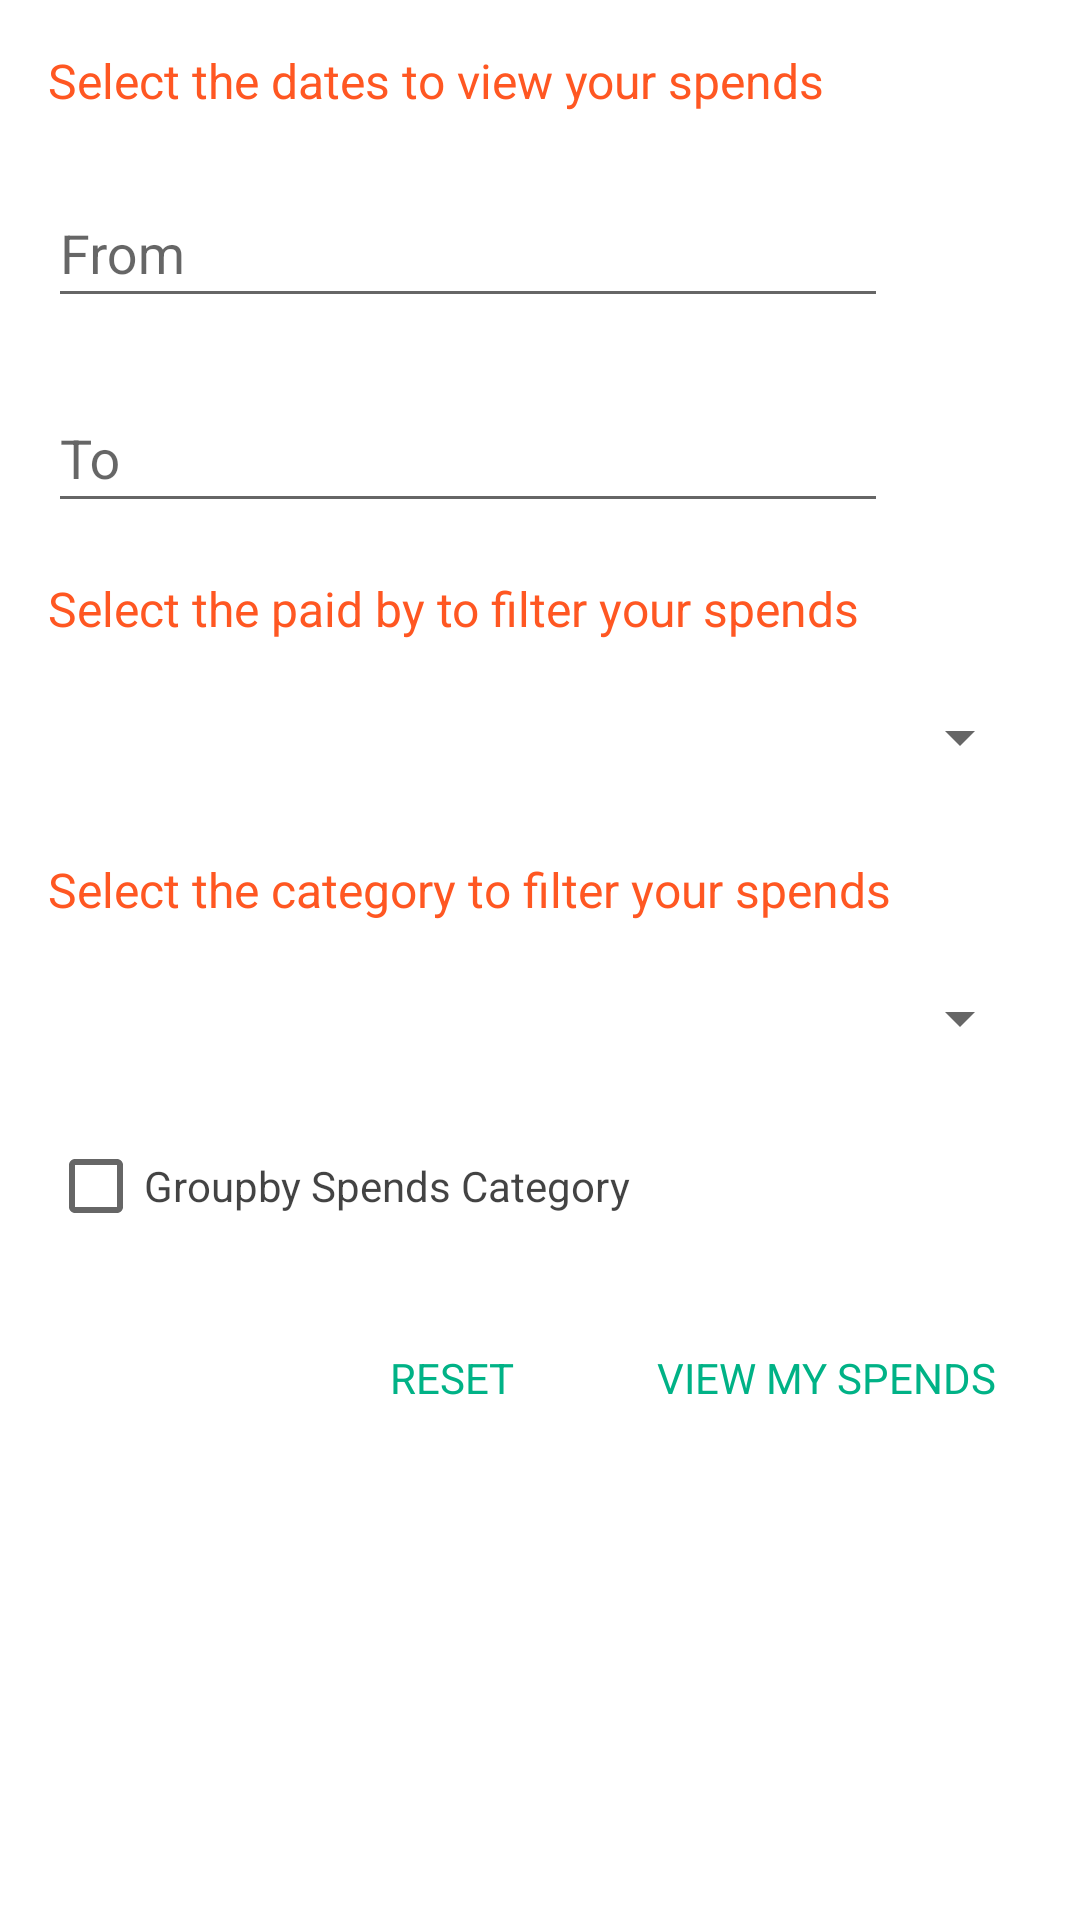

This screen was rendered from an Android layout file. Write that file and the resources it references.
<!-- AndroidManifest.xml: application theme AppTheme -->
<!-- res/layout/fragment_filter.xml -->
<FrameLayout xmlns:android="http://schemas.android.com/apk/res/android"
    xmlns:app="http://schemas.android.com/apk/res-auto"
    android:layout_width="match_parent"
    android:layout_height="match_parent"
    android:focusableInTouchMode="true"
    android:focusable="true"
    android:background="@android:color/white">

    <ScrollView
        android:layout_width="match_parent"
        android:layout_height="wrap_content">

        <RelativeLayout
            android:layout_width="match_parent"
            android:layout_height="wrap_content"
            android:layout_marginStart="16dp"
            android:layout_marginEnd="16dp">

            <TextView
                android:id="@+id/ff_ctextview_date_header"
                android:layout_width="wrap_content"
                android:layout_height="wrap_content"
                android:text="Select the dates to view your spends"
                android:layout_marginTop="16dp"
                android:textSize="16sp"
                android:textColor="@color/colorPrimary"
                app:fontFamily="@font/source_sans_pro" />

            <android.support.design.widget.TextInputLayout
                android:id="@+id/ff_til_from_date"
                android:layout_width="match_parent"
                android:layout_height="wrap_content"
                android:layout_marginTop="16dp"
                android:layout_below="@+id/ff_ctextview_date_header"
                android:layout_toStartOf="@+id/ff_imageview_from_date"
                android:layout_marginEnd="12dp">

                <android.support.design.widget.TextInputEditText
                    android:id="@+id/ff_tiet_from_date"
                    android:layout_width="match_parent"
                    android:layout_height="wrap_content"
                    android:maxLines="1"
                    android:hint="From"
                    android:textColor="@color/primary_text"
                    android:inputType="none"
                    app:fontFamily="@font/source_sans_pro"
                    android:gravity="start"
                    android:textAlignment="viewStart"/>
            </android.support.design.widget.TextInputLayout>

            <ImageView
                android:id="@+id/ff_imageview_from_date"
                android:layout_width="wrap_content"
                android:layout_height="wrap_content"
                android:src="@drawable/ic_date_range_30dp"
                android:layout_below="@+id/ff_ctextview_date_header"
                android:layout_alignParentEnd="true"
                android:layout_marginTop="30dp"
                android:padding="6dp" />

            <android.support.design.widget.TextInputLayout
                android:id="@+id/ff_til_to_date"
                android:layout_width="match_parent"
                android:layout_height="wrap_content"
                android:layout_marginTop="16dp"
                android:layout_below="@+id/ff_til_from_date"
                android:layout_toStartOf="@+id/ff_imageview_to_date"
                android:layout_marginEnd="12dp">

                <android.support.design.widget.TextInputEditText
                    android:id="@+id/ff_tiet_to_date"
                    android:layout_width="match_parent"
                    android:layout_height="wrap_content"
                    android:maxLines="1"
                    android:hint="To"
                    android:textColor="@color/primary_text"
                    android:inputType="none"
                    app:fontFamily="@font/source_sans_pro"
                    android:gravity="start"
                    android:textAlignment="viewStart"/>
            </android.support.design.widget.TextInputLayout>

            <ImageView
                android:id="@+id/ff_imageview_to_date"
                android:layout_width="wrap_content"
                android:layout_height="wrap_content"
                android:src="@drawable/ic_date_range_30dp"
                android:layout_below="@+id/ff_til_from_date"
                android:layout_alignParentEnd="true"
                android:layout_marginTop="30dp"
                android:padding="6dp" />

            <TextView
                android:id="@+id/ff_ctextview_paidby_header"
                android:layout_width="wrap_content"
                android:layout_height="wrap_content"
                android:text="Select the paid by to filter your spends"
                android:layout_marginTop="20dp"
                android:textSize="16sp"
                android:textColor="@color/colorPrimary"
                app:fontFamily="@font/source_sans_pro"
                android:layout_below="@+id/ff_imageview_to_date"/>

            <Spinner
                android:id="@+id/ff_spnr_paid_by"
                android:layout_width="match_parent"
                android:layout_height="40dp"
                android:layout_marginTop="12dp"
                android:dropDownSelector="@color/colorAccent"
                android:spinnerMode="dialog"
                android:layout_below="@+id/ff_ctextview_paidby_header"/>

            <TextView
                android:id="@+id/ff_ctextview_category_header"
                android:layout_width="wrap_content"
                android:layout_height="wrap_content"
                android:text="Select the category to filter your spends"
                android:layout_marginTop="20dp"
                android:textSize="16sp"
                android:textColor="@color/colorPrimary"
                app:fontFamily="@font/source_sans_pro"
                android:layout_below="@+id/ff_spnr_paid_by"/>

            <Spinner
                android:id="@+id/ff_spnr_category"
                android:layout_width="match_parent"
                android:layout_height="40dp"
                android:layout_marginTop="12dp"
                android:dropDownSelector="@color/colorAccent"
                android:spinnerMode="dialog"
                android:layout_below="@+id/ff_ctextview_category_header"/>

            <CheckBox
                android:id="@+id/ff_checkbox_group_category"
                android:layout_width="wrap_content"
                android:layout_height="48dp"
                android:text="@string/groupby_category"
                android:textColor="@color/primary_text"
                app:fontFamily="@font/source_sans_pro"
                android:layout_below="@+id/ff_spnr_category"
                android:layout_alignParentStart="true"
                android:layout_marginTop="12dp"/>

            <android.support.v7.widget.AppCompatButton
                android:id="@+id/ff_abutton_reset"
                android:layout_width="wrap_content"
                android:layout_height="wrap_content"
                android:layout_marginTop="16dp"
                android:text="Reset"
                android:textAllCaps="true"
                android:textColor="@color/colorAccent"
                android:layout_marginEnd="12dp"
                android:layout_marginBottom="16dp"
                android:layout_below="@+id/ff_checkbox_group_category"
                android:layout_toStartOf="@+id/ff_abutton_view_spends"
                style="@style/Widget.AppCompat.Button.Borderless"
                app:fontFamily="@font/source_sans_pro"/>

            <android.support.v7.widget.AppCompatButton
                android:id="@+id/ff_abutton_view_spends"
                android:layout_width="wrap_content"
                android:layout_height="wrap_content"
                android:layout_below="@+id/ff_checkbox_group_category"
                android:layout_alignParentEnd="true"
                android:layout_marginTop="16dp"
                android:text="View My Spends"
                android:textAllCaps="true"
                android:textColor="@color/colorAccent"
                android:layout_marginBottom="16dp"
                style="@style/Widget.AppCompat.Button.Borderless"
                app:fontFamily="@font/source_sans_pro"/>
        </RelativeLayout>
    </ScrollView>
</FrameLayout>
<!-- resources referenced by this layout -->
<resources>
  <color name="colorAccent">#00B286</color>
  <color name="colorPrimary">#FF5722</color>
  <color name="primary_text">#BC000000</color>
  <!-- drawable ic_date_range_30dp (drawable) -->
  <vector android:autoMirrored="true"
      android:width="24dp"
      android:height="24dp"
      android:viewportHeight="24.0"
      android:viewportWidth="24.0"
      xmlns:android="http://schemas.android.com/apk/res/android">
      <path
          android:fillColor="@color/light_colorAccent"
          android:pathData="M9,11L7,11v2h2v-2zM13,11h-2v2h2v-2zM17,11h-2v2h2v-2zM19,4h-1L18,2h-2v2L8,4L8,2L6,2v2L5,4c-1.11,0 -1.99,0.9 -1.99,2L3,20c0,1.1 0.89,2 2,2h14c1.1,0 2,-0.9 2,-2L21,6c0,-1.1 -0.9,-2 -2,-2zM19,20L5,20L5,9h14v11z" />
  </vector>
  <string name="groupby_category">Groupby Spends Category</string>
  <style name="AppTheme" parent="Theme.AppCompat.Light.NoActionBar">
          
          <item name="colorPrimary">@color/colorPrimary</item>
          <item name="colorPrimaryDark">@color/colorPrimaryDark</item>
          <item name="colorAccent">@color/colorAccent</item>
  
          <item name="android:actionOverflowButtonStyle">@style/ActionButtonOverflow</item>
          
          <item name="actionOverflowButtonStyle">@style/ActionButtonOverflow</item>
  
          <item name="android:colorButtonNormal">@color/colorAccent</item>
          <item name="colorButtonNormal">@color/colorAccent</item>
          
          <item name="android:windowAnimationStyle">@style/CustomTransition</item>
      </style>
  <color name="colorPrimaryDark">#E64A19</color>
  <style name="ActionButtonOverflow" parent="@style/Widget.AppCompat.ActionButton.Overflow">
          <item name="android:src">@drawable/ic_more_vert_white_24dp</item>
      </style>
  <style name="CustomTransition" parent="@android:style/Animation.Activity">
          
  
          
          
  
          
          
  
          <item name="android:activityOpenEnterAnimation">@anim/slide_from_right</item>
          <item name="android:activityOpenExitAnimation">@anim/slide_out_left</item>
          <item name="android:activityCloseExitAnimation">@anim/slide_out_right</item>
          <item name="android:activityCloseEnterAnimation">@anim/slide_from_left</item>
  
          
  
      </style>
</resources>
